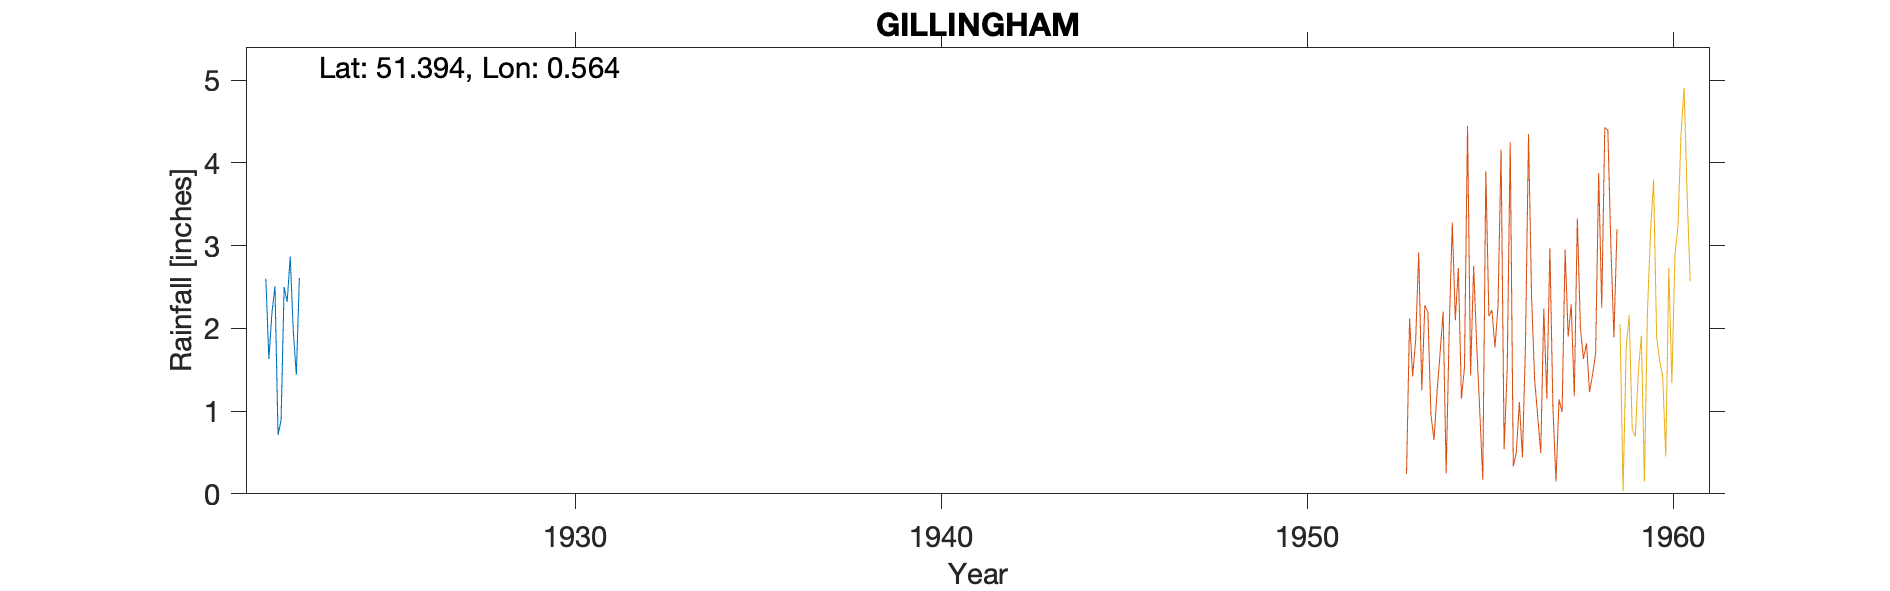

The data file committed next to this chart (first rows):
GILLINGHAM, , , , , , , , , , , 
Grid ref, TQ785692, Long, 0.5643, Lat, 51.39, Elevation, 9, ft, , , 
Station no, RR8328, , , , , , , , , , 
, 1920, 1921, 1922, 1923, 1924, 1925, 1926, 1927, 1928, 1929, 1930
January, , , 2.6, , , , , , , , 
February, , , 1.63, , , , , , , , 
March, , , 2.19, , , , , , , , 
April, , , 2.51, , , , , , , , 
May, , , 0.71, , , , , , , , 
June, , , 0.89, , , , , , , , 
July, , , 2.5, , , , , , , , 
August, , , 2.32, , , , , , , , 
September, , , 2.87, , , , , , , , 
October, , , 1.97, , , , , , , , 
November, , , 1.44, , , , , , , , 
December, , , 2.61, , , , , , , , 
Total, , , 24.24, , , , , , , , 
Note: Only medium confidence on accuracy…, , , , , , , , , , , 
